The GitHub repository TaiE64/COMP0220-DeepLearning-Coursework-AI-Mushroom-Expert-Group013 contains a labelled image folder "mushroom_species_dataset" with 16 categories: Amanita calyptroderma, Armillaria mellea, Armillaria tabescens, Artomyces pyxidatus, Bolbitius titubans, Boletus pallidus, Boletus rex-veris, Cantharellus californicus, Ganoderma tsugae, Leucoagaricus leucothites, Lycogala epidendrum, Trametes gibbosa, Trametes versicolor, Trichaptum biforme, Tylopilus felleus, Tylopilus rubrobrunneus. Examples follow, each with its label.

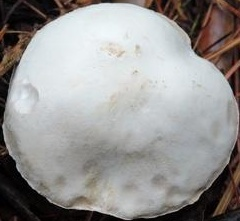
Label: Leucoagaricus leucothites

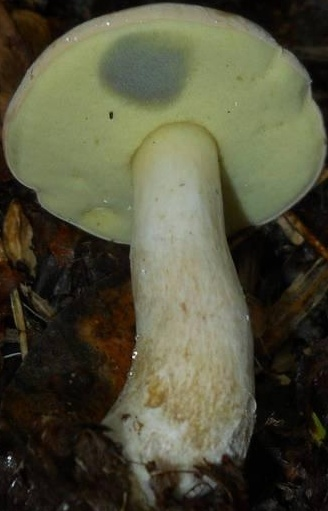
Label: Boletus pallidus

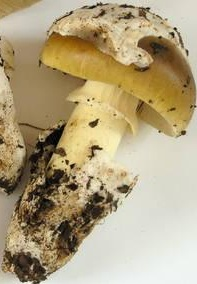
Label: Amanita calyptroderma

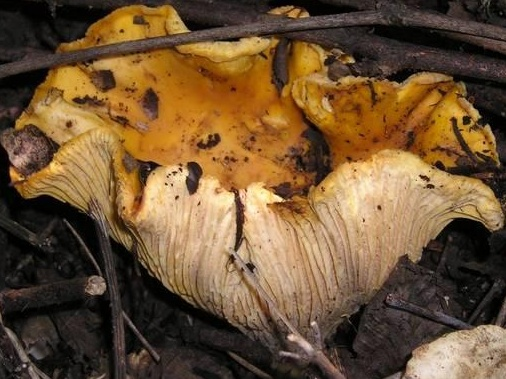
Label: Cantharellus californicus

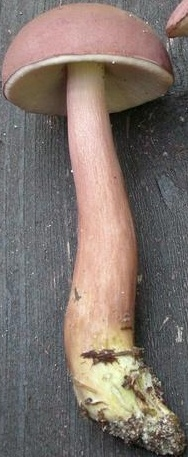
Label: Tylopilus rubrobrunneus

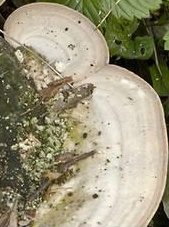
Label: Trametes gibbosa
